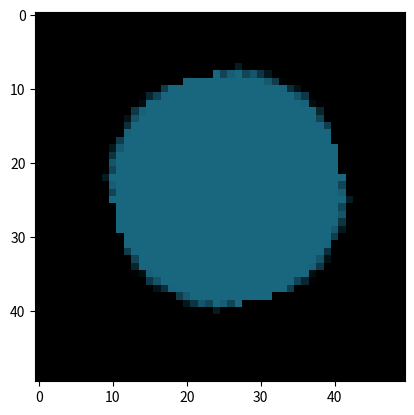

Here is the Python script that generated this plot:
from __future__ import absolute_import
from __future__ import division
from __future__ import print_function

import numpy as np
import scipy.ndimage

import matplotlib.pyplot as plt

BASE_SHAPES = ["triangle", "square", 
               "plus", "circle"]
BASE_COLORS = {
    "red": (1., 0., 0.),
    "green": (0., 1., 0.),
    "blue": (0., 0., 1.),
    "yellow": (1., 1, 0.),
    "pink": (1., 0.4, 1.),
    "cyan": (0., 1., 1.),
    "purple": (0.3, 0., 0.5),
    "ocean": (0.1, 0.4, 0.5),
    #"orange": (1., 0.6, 0.),
    #"forest": (0., 0.5, 0.),
}
BASE_SIZES = ["16", "24", "32"]

RENDER_SIZE = 50 

BASE_COLORS = {n: np.array(c, dtype=np.float32) for n, c in BASE_COLORS.items()} 

def _render_plain_shape(name, size):
    """Shape without color dimension, at random rotation and position."""
    size = int(size)
    shape = np.zeros([size, size], np.float32)
    if name == "square":
        shape[:, :] = 1.
    elif name == "circle":
        for i in range(size):
            for j in range(size):
                if np.square(i + 0.5 - size // 2) + np.square(j + 0.5 - size // 2) < np.square(size // 2):
                    shape[i, j] = 1.
    elif name == "triangle":
        for i in range(size):
            for j in range(size):
                if np.abs(j - size // 2) - np.abs(i // 2) < 1:
                    shape[i, j] = 1.
    elif name == "plus":
        shape[:, size // 2 - size // 6: size // 2 + size //6 + 1] = 1.
        shape[size // 2 - size // 6: size // 2 + size //6 + 1, :] = 1.

    angle = np.random.randint(-180, 180)
    shape = scipy.ndimage.rotate(shape, angle, order=1)
    new_size = shape.shape
    print(new_size)
    image = np.zeros([RENDER_SIZE, RENDER_SIZE], np.float32)
    offset_x = np.random.randint(0, RENDER_SIZE - new_size[0])
    offset_y = np.random.randint(0, RENDER_SIZE - new_size[1])
    image[offset_x:offset_x + new_size[0], 
          offset_y:offset_y + new_size[1]] = shape
    return image 


class categorization_instance(object):
    def __init__(self, shape, color, size):
        self.shape = shape
        self.color = color
        self.raw_color = BASE_COLORS[self.color]
        self.size = size

    def render(self):
        plain_image = _render_plain_shape(self.shape, self.size) 
        image = plain_image[:, :, None] * self.raw_color[None, None, :]
        return image

    def __str__(self):
        return "{}_{}_{}".format(self.shape, self.color, self.size)

    def __eq__(self, other):
        return isinstance(other, categorization_instance) and self.shape == other.shape and self.color == other.color and self.size == other.size


class basic_rule(object):
    def __init__(self, attribute_type, accepted_list):
        self.attribute_type = attribute_type
        self.accepted_list = set(accepted_list)
        self.compiled_rule = self._compile_rule_func()

    def apply(self, instance):
        return self.compiled_rule(instance)

    def _compile_rule_func(self):
        if self.attribute_type == "shape":
            return lambda inst: inst.shape in self.accepted_list
        elif self.attribute_type == "color":
            return lambda inst: inst.color in self.accepted_list
        else: 
            return lambda inst: inst.size in self.accepted_list

    def __str__(self):
        return "{}={}".format(self.attribute_type, "&".join(sorted(self.accepted_list)))

    def __eq__(self, other):
        return isinstance(other, basic_rule) and self.attribute_type == other.attribute_type and self.accepted_list == other.accepted_list


def XOR(a, b):
    return (a + b) % 2 != 0


class composite_rule(object):
    def __init__(self, rule_type, rule_a, rule_b): 
        self.rule_type = rule_type
        self.rule_a = rule_a
        self.rule_b = rule_b
        self.compiled_rule = self._compile_rule_func()

    def _compile_rule_func(self): 
        if self.rule_type == "OR":
            return lambda inst: self.rule_a.compiled_rule(inst) or self.rule_b.compiled_rule(inst)
        elif self.rule_type == "AND": 
            return lambda inst: self.rule_a.compiled_rule(inst) and self.rule_b.compiled_rule(inst)
        elif self.rule_type == "XOR":
            return lambda inst: XOR(self.rule_a.compiled_rule(inst), self.rule_b.compiled_rule(inst))

    def apply(self, instance):
        return self.compiled_rule(instance)

    def __str__(self):
        return "{}(({})&({}))".format(self.rule_type, 
                                   str(self.rule_a),
                                   str(self.rule_b))

    def __eq__(self, other):
        if not isinstance(other, composite_rule):
            return False
        return self.rule_type == other.rule_type and ((self.rule_a == other.rule_a and self.rule_b == other.rule_b) or (self.rule_a == other.rule_b and self.rule_b == other.rule_a))


def _and_to_or_inner(rule):
    if isinstance(rule, basic_rule):
        return rule
    if rule.rule_type == "AND":
        new_rule_type = "OR"
    elif rule.rule_type == "OR":
        new_rule_type = "AND"
    else: 
        new_rule_type = rule.rule_type
    result_a = _and_to_or_inner(rule.rule_a)
    result_b = _and_to_or_inner(rule.rule_b)
    return composite_rule(new_rule_type, result_a, result_b)


def and_to_or(rule):
    if isinstance(rule, basic_rule):
        return None
    
    result_a = None
    result_b = None
    if rule.rule_type not in ["AND", "OR"]:
        if isinstance(rule.rule_a, composite_rule):
            result_a = and_to_or(rule.rule_a)
        if isinstance(rule.rule_b, composite_rule):
            result_b = and_to_or(rule.rule_b)
        if result_a is None and result_b is None:
            return None
        else:
            new_rule_type = rule.rule_type
        return composite_rule(new_rule_type, result_a, result_b)

    if rule.rule_type == "AND":
        new_rule_type = "OR"
    elif rule.rule_type == "OR":
        new_rule_type = "AND"

    if result_a is None:
        result_a = _and_to_or_inner(rule.rule_a)
    if result_b is None:
        result_b = _and_to_or_inner(rule.rule_b)
    return composite_rule(new_rule_type, result_a, result_b)


def negated(rule):
    if isinstance(rule, basic_rule):
        if rule.attribute_type == "shape":
            new_accepted_list = [x for x in BASE_SHAPES if x not in rule.accepted_list] 
        elif rule.attribute_type == "color":
            new_accepted_list = [x for x in BASE_COLORS.keys() if x not in rule.accepted_list] 
        else: 
            new_accepted_list = [x for x in BASE_SIZES if x not in rule.accepted_list] 
        return basic_rule(attribute_type=rule.attribute_type,
                          accepted_list=new_accepted_list)
    else:
        result_a = negated(rule.rule_a)
        result_b = negated(rule.rule_b)
        if rule.rule_type == "OR":
            new_rule_type = "AND"
        elif rule.rule_type == "AND":
            new_rule_type = "OR"
        else:
            new_rule_type = "XOR"
            result_b = rule.rule_b  # NXOR(A, B) = XOR(!A, B)
    return composite_rule(new_rule_type, result_a, result_b)
        

def _switch_basic_attribute_inner(rule, target_attribute_type, pairs):
    if isinstance(rule, basic_rule):
        if rule.attribute_type == target_attribute_type:
            new_accepted_list = []
            for x in rule.accepted_list:
                if x in pairs:
                    new_accepted_list.append(pairs[x])
                else:
                    new_accepted_list.append(x)
            return basic_rule(attribute_type=rule.attribute_type,
                              accepted_list=new_accepted_list)
        else:
            return rule 
    else:
        result_a = _switch_basic_attribute_inner(rule.rule_a)
        result_b = _switch_basic_attribute_inner(rule.rule_b)
        return composite_rule(rule.rule_type, result_a, result_b) 


def switch_basic_attribute(rule, target_attribute_type, pairs):
    if isinstance(rule, basic_rule):
        if rule.attribute_type == target_attribute_type:
            new_accepted_list = []
            for x in rule.accepted_list:
                if x in pairs:
                    new_accepted_list.append(pairs[x])
                else:
                    new_accepted_list.append(x)
            return basic_rule(attribute_type=rule.attribute_type,
                              accepted_list=new_accepted_list)
        else:
            return None
    else:
        result_a = switch_basic_attribute(rule.rule_a, target_attribute_type, 
                                           pairs)
        result_b = switch_basic_attribute(rule.rule_b, target_attribute_type,
                                           pairs)
        if result_a is None and result_b is None:
            return None
        if result_a is None:
            result_a = _switch_basic_attribute_inner(rule.rule_a, 
                                                     target_attribute_type,
                                                     pairs)
        if result_b is None:
            result_b = _switch_basic_attribute_inner(rule.rule_b,
                                                     target_attribute_type,
                                                     pairs)
        return composite_rule(rule.rule_type, result_a, result_b)


def get_meta_pairings(base_train_tasks, base_eval_tasks, meta_class_train_tasks, meta_class_eval_tasks,
                      meta_map_train_tasks, meta_map_eval_tasks):
    """Gets which tasks map to which other tasks under the meta mappings."""
    all_meta_tasks = meta_class_train_tasks + meta_class_eval_tasks + meta_map_train_tasks + meta_map_eval_tasks
    meta_pairings = {mt: {"train": [], "eval": []} for mt in all_meta_tasks}
    for mt in all_meta_tasks:
        
        if mt == "NOT":
            meta_mapping = lambda rule: negated(rule)
        elif mt == "AND_to_OR":
            meta_mapping = lambda rule: and_to_or(rule)
        elif mt[:7] == "switch_":
            commands = mt.split("_")
            target_attribute_type = commands[1]
            pairs = dict([x.split("~") for x in commands[2:]])
            meta_mapping = lambda rule: switch_basic_attribute(
                rule, target_attribute_type, pairs)
        elif mt[:3] == "is_":  # meta classification
            classification_type = mt[3:]
            if classification_type == "composite":
                meta_mapping = lambda rule: isinstance(rule, composite_rule)
            elif classification_type[:10] == "basic_rule":
                attribute_type = classification_type[11:]  # skip underscore
                meta_mapping = lambda rule: isinstance(rule, basic_rule) and rule.attribute_type == attribute_type 
            elif classification_type[:8] == "relevant":
                attribute_type = classification_type[9:]
                def meta_mapping(rule):
                    if isinstance(rule, basic_rule):
                        return rule.attribute_type == attribute_type 
                    else: 
                        return meta_mapping(rule.rule_a) or meta_mapping(rule.rule_b)
            else:  # type of composite rule
                meta_mapping = lambda rule: isinstance(rule, composite_rule) and rule.rule_type == classification_type 
        else: 
            raise ValueError("Unrecognized meta task: {}".format(mt))
        
        if mt[:3] == "is_":
            for curr_tasks, train_or_eval in zip([base_train_tasks,
                                                  base_eval_tasks],
                                                 ["train", "eval"]):
                for task in curr_tasks:
                    res = meta_mapping(task)
                    meta_pairings[mt][train_or_eval].append((str(task), 1. * res))

        else:
            for task in base_train_tasks:
                res = meta_mapping(task)
                if res is not None:
                    if res in base_train_tasks:
                        meta_pairings[mt]["train"].append((str(task), str(res)))
                    elif res in base_eval_tasks:
                        meta_pairings[mt]["eval"].append((str(task), str(res)))

    return meta_pairings


if __name__ == "__main__":
    tasks = [basic_rule("shape", ["triangle", "circle"]),
             basic_rule("color", ["red"]),
             basic_rule("size", ["24"])] 
    tasks.append(composite_rule("OR", tasks[1], tasks[2]))
    tasks.append(composite_rule("XOR", tasks[1], tasks[2]))
    tasks.append(composite_rule("AND", tasks[1], tasks[2]))
    tasks.append(composite_rule("AND", tasks[-2], tasks[-1]))  # always false
    for t in tasks:
        print(t)
        for s in BASE_SHAPES:
            for sz in BASE_SIZES:
                for c in BASE_COLORS.keys():
                    inst = categorization_instance(s, c, sz)
                    print(inst, t.apply(inst))
                plt.imshow(inst.render())
                plt.show()

    print(negated(tasks[1]))
    print(negated(tasks[3]))
    print(and_to_or(tasks[1]))
    print(and_to_or(tasks[3]))
    print(switch_basic_attribute(tasks[1], "color", {"red": "blue"}))
    print(switch_basic_attribute(tasks[3], "color", {"red": "blue"}))
    print()
    pairs = get_meta_pairings(tasks[:-1], tasks[-1:], ["is_basic_rule_color", "is_basic_rule_size", "is_relevant_color", "is_relevant_shape", "is_OR", "is_XOR"], [], ["NOT", "AND_to_OR", "switch_color_red~blue", "switch_shape_triangle~square_circle~plus"], []) 
    for k, v in pairs.items():
        print(k)
        print(v)
        
